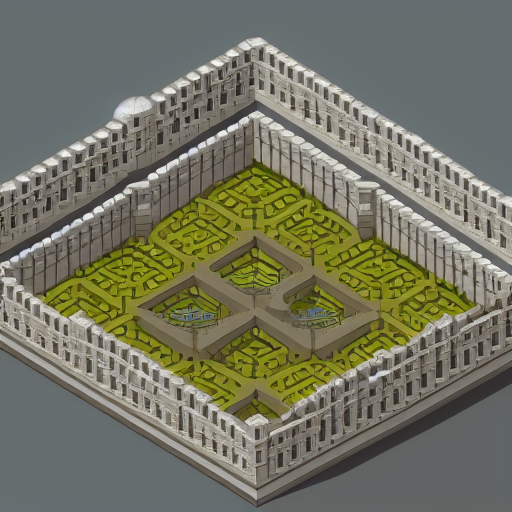
Generation parameters embedded in this image by AUTOMATIC1111 Stable Diffusion web UI or a fork of it (Forge, ...) (PNG 'parameters' text chunk):
Isometric Islamic Dungeon
Steps: 20, Sampler: Euler a, CFG scale: 7, Seed: 1528117607, Size: 512x512